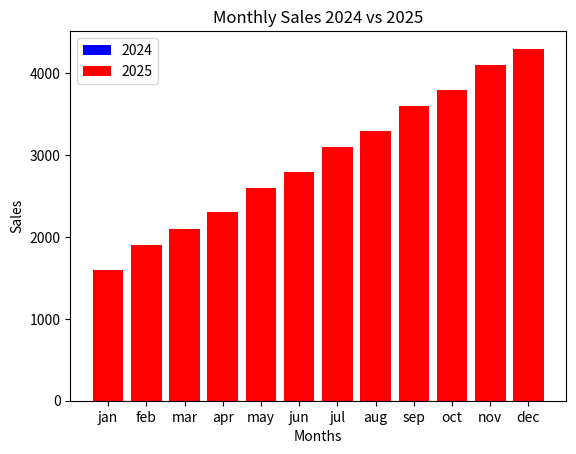

Recreate this plot in Python.
# (Assignment/Matplotlib.py)
# you are working as a data analyst for a retail company. the company wants to visualize its sales performance. use the following data:
    
# months=["jan", "feb", "mar", "apr", "may", "jun", "jul", "aug", "sep", "oct", "nov", "dec"]
# sales_2024=[1500, 1800, 2000, 2200, 2500, 2700, 3000, 3200, 3500, 3700, 4000, 4200]
# sales_2025=[1600, 1900, 2100, 2300, 2600, 2800, 3100, 3300, 3600, 3800, 4100, 4300]
# products=["laptop", "smartphone", "tablet", "headphone", "smartwatch"]

# task:
#     1. basic line chart.
#     2. multi-line chart.
#     3. verticalbar chart.
#     4. horizontal bar chart.
#     5. histogram. 



# 1. Basic Line Chart:

import matplotlib.pyplot as plt

# months=["jan", "feb", "mar", "apr", "may", "jun", "jul", "aug", "sep", "oct", "nov", "dec"]
# sales_2024=[1500, 1800, 2000, 2200, 2500, 2700, 3000, 3200, 3500, 3700, 4000, 4200]
# plt.plot(months, sales_2024, marker="o", color="blue")
# plt.title("Monthly Sales 2024")
# plt.xlabel("Months")
# plt.ylabel("Sales")
# plt.show()
       
       
# 2. Multi-Line Chart:

# import matplotlib.pyplot as plt

# months=["jan", "feb", "mar", "apr", "may", "jun", "jul", "aug", "sep", "oct", "nov", "dec"]
# sales_2024=[1500, 1800, 2000, 2200, 2500, 2700, 3000, 3200, 3500, 3700, 4000, 4200]
# sales_2025=[1600, 1900, 2100, 2300, 2600, 2800, 3100, 3300, 3600, 3800, 4100, 4300]
# plt.plot(months, sales_2024, marker="o", color="blue")
# plt.plot(months, sales_2025, marker="s", color="red")
# plt.title("Monthly Sales 2024 vs 2025")
# plt.xlabel("Months")
# plt.ylabel("Sales")
# plt.legend(["2024", "2025"])
# plt.show()
       
       

# 3. Vertical Bar Chart:
    
import matplotlib.pyplot as plt

months=["jan", "feb", "mar", "apr", "may", "jun", "jul", "aug", "sep", "oct", "nov", "dec"]
sales_2024=[1500, 1800, 2000, 2200, 2500, 2700, 3000, 3200, 3500, 3700, 4000, 4200]
sales_2025=[1600, 1900, 2100, 2300, 2600, 2800, 3100, 3300, 3600, 3800, 4100, 4300]
plt.bar(months, sales_2024, color="blue", label="2024")
plt.bar(months, sales_2025, color="red", label="2025")
plt.title("Monthly Sales 2024 vs 2025")
plt.xlabel("Months")
plt.ylabel("Sales")
plt.legend()
plt.show()
